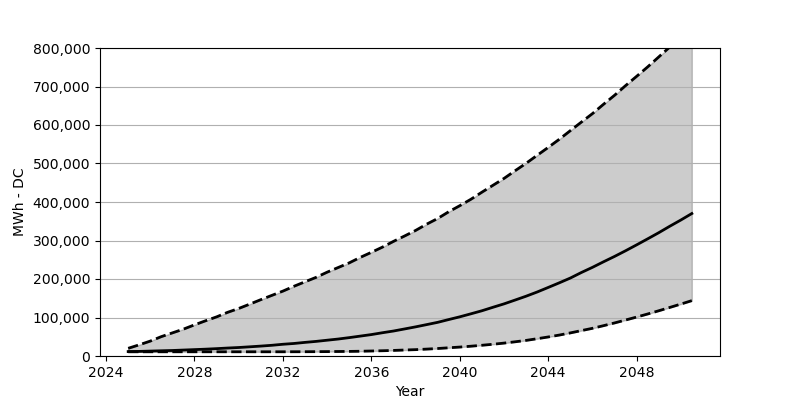

Source data for this figure (header and first rows):
Date, Low, Base, High
2025-01, 10948, 11520, 19936
2025-07, 10948, 11929, 29005
2026-01, 10948, 12746, 38727
2026-07, 10948, 13563, 50248
2027-01, 10948, 14298, 60052
2027-07, 10948, 15442, 69693
2028-01, 10948, 16586, 80886
2028-07, 10948, 17730, 91426
2029-01, 10948, 19119, 101639
2029-07, 10948, 20671, 113404
2030-01, 10948, 22060, 123454
2030-07, 10948, 23857, 134647
2031-01, 10948, 25737, 146331
2031-07, 10948, 27779, 157361
2032-01, 10948, 30475, 168554
2032-07, 11030, 32518, 181055
2033-01, 11112, 35378, 192820
2033-07, 11275, 37910, 204177
2034-01, 11438, 41015, 217739
2034-07, 11684, 44038, 229750
2035-01, 11929, 47715, 241924
2035-07, 12337, 51637, 256058
2036-01, 12991, 55640, 269213
2036-07, 13644, 60379, 282694
2037-01, 14461, 64872, 297727
2037-07, 15524, 70183, 311535
2038-01, 16504, 75657, 326078
2038-07, 17893, 81458, 342255
2039-01, 19445, 87423, 357125
2039-07, 21325, 94612, 374528
2040-01, 23204, 101721, 390379
2040-07, 25410, 109483, 406883
2041-01, 27861, 117489, 425511
2041-07, 30475, 126477, 443241
2042-01, 33498, 135382, 461215
2042-07, 36848, 145187, 480988
2043-01, 40525, 155318, 500515
2043-07, 44855, 166103, 521104
2044-01, 49431, 178032, 541775
2044-07, 54333, 189960, 562773
2045-01, 59970, 202461, 585323
2045-07, 65935, 216759, 607383
2046-01, 71899, 230240, 629524
2046-07, 78680, 244538, 653545
2047-01, 85870, 258591, 677157
2047-07, 93387, 273216, 702077
2048-01, 101149, 288658, 726425
2048-07, 109074, 304263, 750854
2049-01, 117489, 320277, 776836
2049-07, 126068, 336945, 802490
2050-01, 134892, 353204, 828881
2050-07, 143798, 370035, 854535
